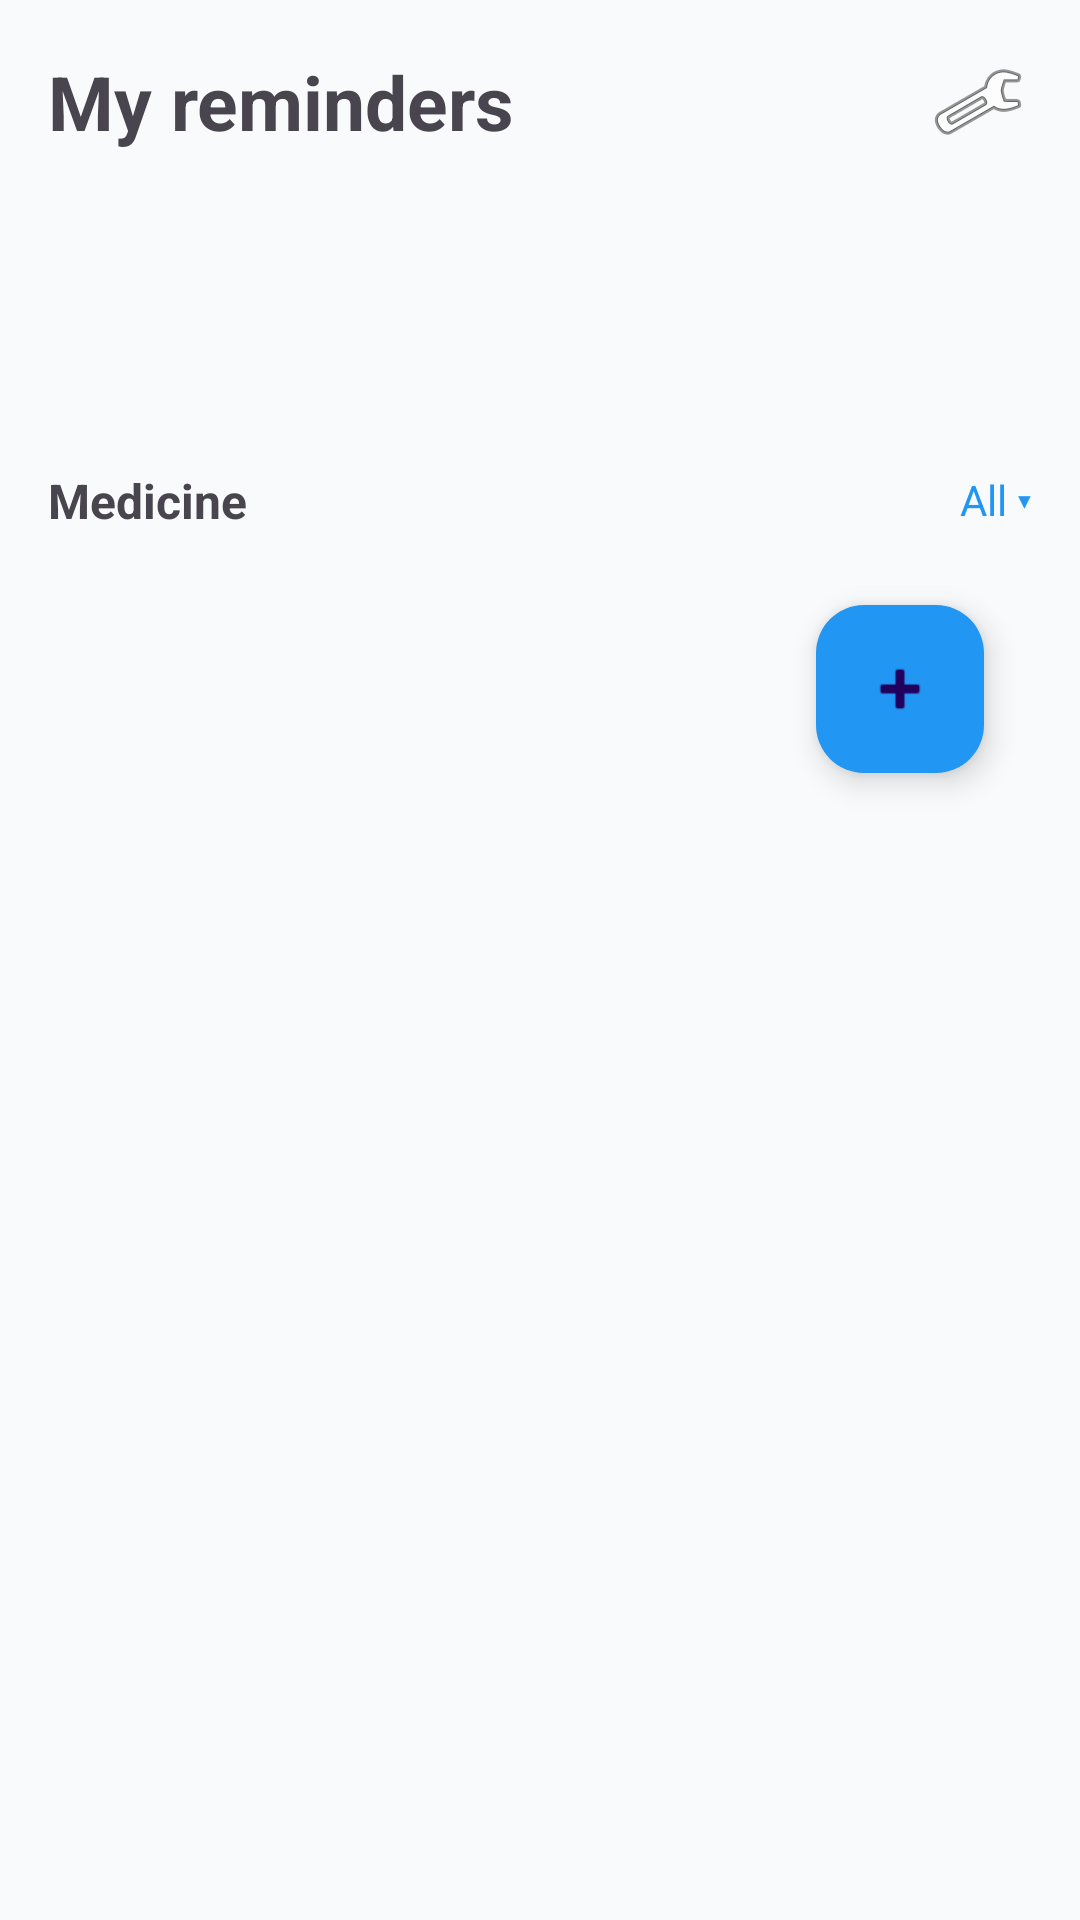

Android layout source for this screen:
<!-- AndroidManifest.xml: application theme Theme.HealthyMe -->
<!-- res/layout/fragment_reminder.xml -->
<?xml version="1.0" encoding="utf-8"?>
<ScrollView xmlns:android="http://schemas.android.com/apk/res/android"
    xmlns:app="http://schemas.android.com/apk/res-auto"
    android:layout_width="match_parent"
    android:layout_height="match_parent"
    android:fillViewport="true"
    android:background="@color/background_light"
    android:fitsSystemWindows="true">

    <LinearLayout
        android:id="@+id/reminder_root"
        android:layout_width="match_parent"
        android:layout_height="wrap_content"
        android:orientation="vertical"
        android:padding="16dp"
        android:clipToPadding="false">

        
        <LinearLayout
            android:layout_width="match_parent"
            android:layout_height="wrap_content"
            android:orientation="horizontal"
            android:gravity="center_vertical">

            <TextView
                android:id="@+id/reminderTitle"
                android:layout_width="0dp"
                android:layout_height="wrap_content"
                android:layout_weight="1"
                android:text="My reminders"
                android:textSize="25sp"
                android:textStyle="bold" />

            <ImageButton
                android:id="@+id/settingsButton"
                android:layout_width="36dp"
                android:layout_height="36dp"
                android:src="@android:drawable/ic_menu_manage"
                android:background="?attr/selectableItemBackgroundBorderless" />
        </LinearLayout>

        
        <androidx.recyclerview.widget.RecyclerView
            android:id="@+id/calendarRecyclerView"
            android:layout_width="match_parent"
            android:layout_height="80dp"
            android:layout_marginTop="12dp"
            android:overScrollMode="never"
            android:clipToPadding="false"
            android:scrollbars="none" />

        
        <LinearLayout
            android:layout_width="match_parent"
            android:layout_height="wrap_content"
            android:orientation="horizontal"
            android:gravity="center_vertical"
            android:layout_marginTop="12dp">

            <TextView
                android:layout_width="0dp"
                android:layout_height="wrap_content"
                android:layout_weight="1"
                android:text="Medicine"
                android:textStyle="bold"
                android:textSize="16sp" />

            <TextView
                android:id="@+id/filterButton"
                android:layout_width="wrap_content"
                android:layout_height="wrap_content"
                android:text="All ▾"
                android:textColor="@color/blue_primary" />
        </LinearLayout>

        
        <androidx.recyclerview.widget.RecyclerView
            android:id="@+id/reminderRecyclerView"
            android:layout_width="match_parent"
            android:layout_height="wrap_content"
            android:layout_marginTop="8dp"
            android:nestedScrollingEnabled="false"
            android:clipToPadding="false"/>

        
        <com.google.android.material.floatingactionbutton.FloatingActionButton
            android:id="@+id/addReminderFab"
            android:layout_width="wrap_content"
            android:layout_height="wrap_content"
            android:layout_gravity="end"
            android:layout_marginTop="16dp"
            android:layout_marginEnd="16dp"
            android:layout_marginBottom="32dp"
            app:srcCompat="@android:drawable/ic_input_add"
            app:backgroundTint="@color/blue_primary" />
    </LinearLayout>
</ScrollView>
<!-- resources referenced by this layout -->
<resources>
  <color name="background_light">#F9FAFB</color>
  <color name="blue_primary">#2196F3</color>
  <style name="Theme.HealthyMe" parent="Base.Theme.HealthyMe" />
  <style name="Base.Theme.HealthyMe" parent="Theme.Material3.DayNight.NoActionBar">
          
          <item name="colorPrimary">@color/blue_primary</item>
          <item name="colorPrimaryVariant">@color/blue_dark</item>
          <item name="colorOnPrimary">@color/white</item>
  
          <item name="colorSecondary">@color/blue_light</item>
          <item name="colorSecondaryVariant">@color/blue_dark</item>
          <item name="colorOnSecondary">@color/black</item>
  
          
          <item name="android:colorBackground">@color/background_light</item>
          
      </style>
  <color name="blue_dark">#1565C0</color>
  <color name="white">#FFFFFF</color>
  <color name="blue_light">#BBDEFB</color>
  <color name="black">#1F2937</color>
</resources>
